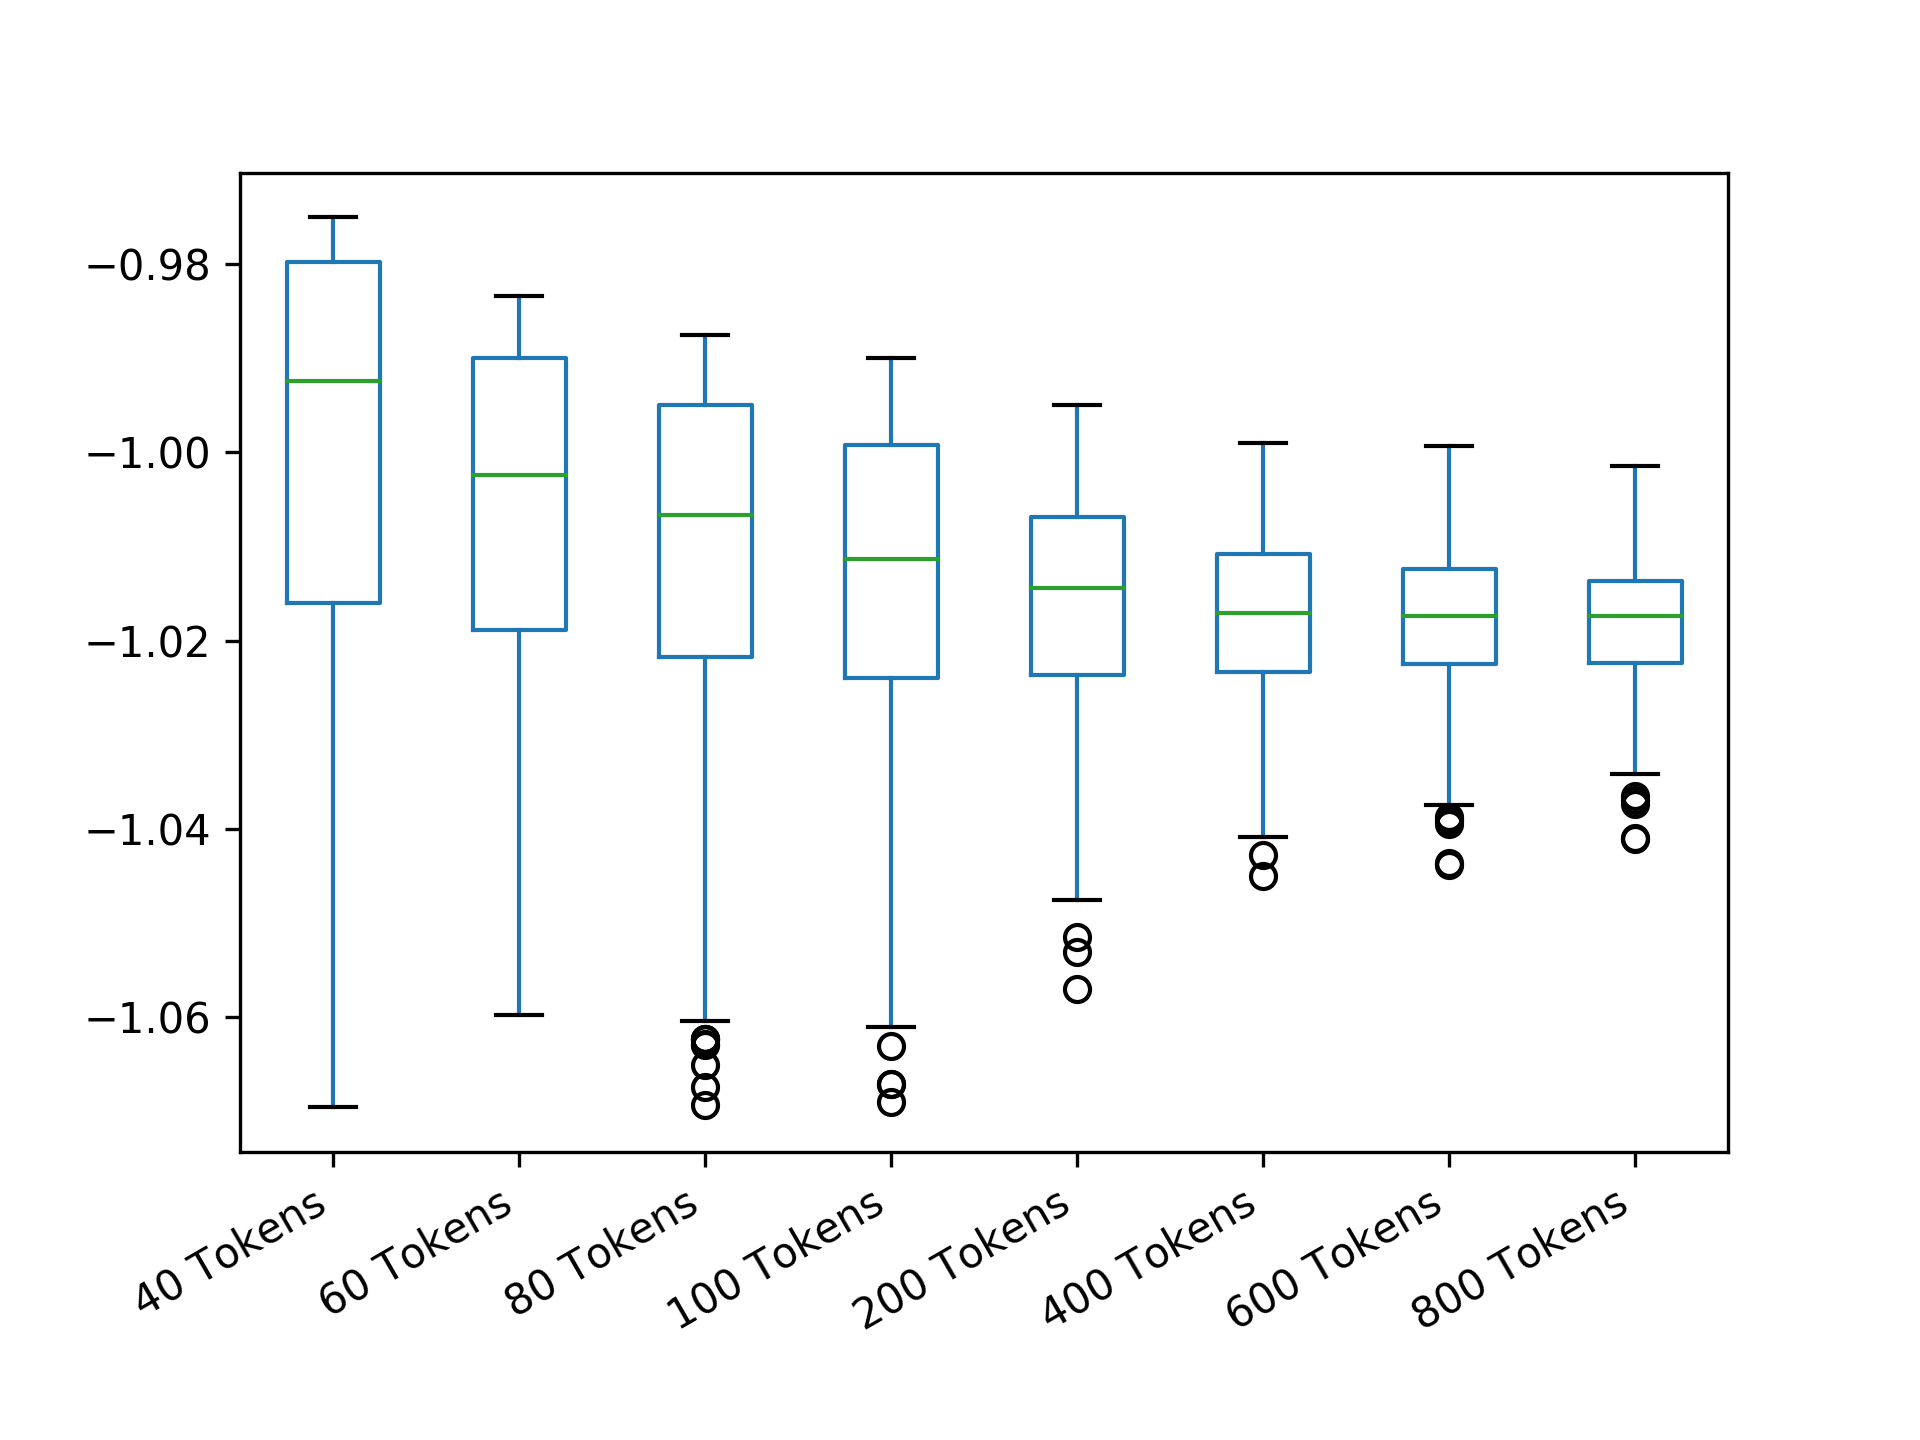

The table this chart was drawn from, first rows:
40 Tokens; 60 Tokens; 80 Tokens; 100 Tokens; 200 Tokens; 400 Tokens; 600 Tokens; 800 Tokens
-0.977; -0.9868; -1.041; -0.9997; -1.012; -1.01; -1.016; -1.026
-1.02; -0.9895; -1.008; -1.025; -0.9979; -1.02; -1.019; -1.008
-0.9836; -1.04; -0.9935; -1.002; -1.035; -1.022; -1.033; -1.014
-0.9821; -1.029; -1.023; -1.027; -1.029; -1.013; -1.035; -1.016
-0.9754; -0.9951; -0.9906; -0.9997; -1.015; -1.001; -1.021; -1.014
-0.9876; -1.025; -1.029; -1.019; -1.026; -1.016; -1.022; -1.015
-0.9831; -1.044; -0.9922; -1.026; -1.02; -1.014; -0.9993; -1.028
-0.9755; -1.025; -1.019; -0.9907; -0.9984; -1.024; -1.015; -1.022
-1.027; -0.9842; -0.9981; -0.9997; -1.038; -1.037; -1.018; -1.027
-0.9984; -0.9836; -1.011; -1.01; -1.037; -1.021; -1.022; -1.012
-1.014; -0.9937; -0.9992; -1.044; -1.008; -1.013; -1.013; -1.015
-0.9794; -0.9869; -1.01; -1.016; -0.9971; -1.02; -1.009; -1.013
-0.9755; -0.9948; -1.029; -1.015; -1.028; -1.014; -1.009; -1.009
-1; -1.014; -1.055; -1.005; -1.035; -1.021; -1.016; -1.026
-0.9794; -1.029; -1.046; -0.9997; -1.029; -1.029; -1.019; -1.007
-1.034; -0.9836; -0.988; -0.9975; -1.003; -1.014; -1.023; -1.022
-1; -0.9992; -1.024; -1.019; -0.997; -1.043; -1.012; -1.017
-1.002; -1.007; -1.032; -0.999; -1.014; -1.022; -1.018; -1.027
-1.07; -1.011; -1.002; -1.013; -1.019; -1.028; -1.009; -1.027
-0.9821; -1.001; -0.9977; -1.017; -1.016; -1.023; -1.022; -1.024
-1.032; -1.025; -0.9992; -1.027; -1.014; -1.011; -1.023; -1.021
-1.021; -1.012; -0.9935; -1.01; -1.004; -1.02; -1.018; -1.027
-0.9755; -1.001; -1.002; -1.018; -1.02; -1.014; -1.017; -1.023
-1.014; -0.9913; -1.033; -0.9929; -1.008; -1.011; -1.039; -1.002
-1.057; -0.9992; -0.9887; -1.038; -1.025; -1.007; -1.007; -1.016
-1.017; -1.02; -0.9876; -0.9938; -1.042; -1.014; -1.027; -1.022
-0.9771; -1.049; -1.012; -1.015; -1.003; -1.023; -1.005; -1.03
-1.055; -1.004; -1.004; -1.017; -1.023; -1.019; -1.01; -1.013
-1.024; -1.045; -1.024; -0.9907; -1.011; -1.009; -1.01; -1.007
-0.9791; -0.9836; -1.007; -1.023; -1.018; -1.028; -1.027; -1.016
-0.9984; -1.004; -0.9933; -1.021; -0.995; -1.025; -1.024; -1.022
-1.026; -1.013; -1.024; -0.9921; -1.046; -1.02; -1.01; -1.01
-0.9771; -0.9907; -1.035; -1.008; -1.021; -1.009; -1.02; -1.032
-0.9756; -1.006; -0.9905; -1.015; -1.009; -1.013; -1.015; -1.014
-0.9884; -1.021; -1.003; -1.042; -1.024; -1.02; -1.016; -1.037
-0.9821; -0.9836; -1.038; -1.022; -1.003; -1.026; -1.002; -1.023
-0.9831; -0.9836; -1.015; -1.004; -1.007; -1.02; -1.037; -1.021
-1.031; -1.006; -0.9959; -1; -1.02; -1.017; -1.013; -1.019
-1.028; -1.06; -0.9894; -1.015; -1.016; -1.03; -1.005; -1.014
-0.9755; -0.9907; -1; -1.005; -1.015; -1.007; -1.011; -1.021
-0.9797; -0.9868; -1.009; -0.9903; -1.009; -1.014; -1.013; -1.016
-0.9821; -1.015; -1.048; -1.01; -1.019; -1.008; -1.024; -1.01
-0.9797; -0.9999; -1.013; -1.013; -1.011; -1.023; -1.019; -1.013
-0.9826; -1.019; -1.041; -1.045; -1.03; -1.014; -1.023; -1.02
-1.021; -1.034; -0.9935; -0.9961; -1.018; -1.023; -1.011; -1.006
-1.018; -1.005; -0.9908; -1.003; -1.052; -1.005; -1.017; -1.013
-0.9924; -0.989; -0.9975; -1.009; -1.008; -1.018; -1.012; -1.011
-0.9803; -1.058; -0.9942; -1.022; -1.015; -1.023; -1.024; -1.026
-0.9914; -1.006; -1.049; -1.017; -1.032; -1.012; -1.012; -1.01
-1.009; -0.996; -0.9887; -1.006; -1.019; -1.024; -1.024; -1.018
-1.009; -1.06; -0.9893; -0.9928; -1.015; -1.011; -1.026; -1.012
-0.9826; -0.9854; -1.018; -0.9979; -1.017; -1.024; -1.029; -1.023
-0.9755; -1.023; -1.014; -1.051; -1.026; -1.021; -1.02; -1.024
-1.023; -0.9865; -1.01; -1.033; -1.045; -1.027; -1.012; -1.018
-1.041; -1.027; -1.055; -1.047; -0.9982; -1.008; -1.008; -1.017
-0.9969; -0.9836; -1.009; -0.9927; -1.024; -1.021; -1.007; -1.017
-0.9771; -1.029; -1.01; -1.015; -1.022; -1.008; -1.031; -1.021
-1.03; -1.019; -1.033; -1.011; -1.012; -1.021; -1.015; -1.02
-0.9797; -1.031; -1.007; -0.9997; -1.006; -1.019; -1.014; -1.023
-1.023; -0.9833; -0.9876; -1.024; -1.006; -1.037; -1.024; -1.011
... 440 more rows
